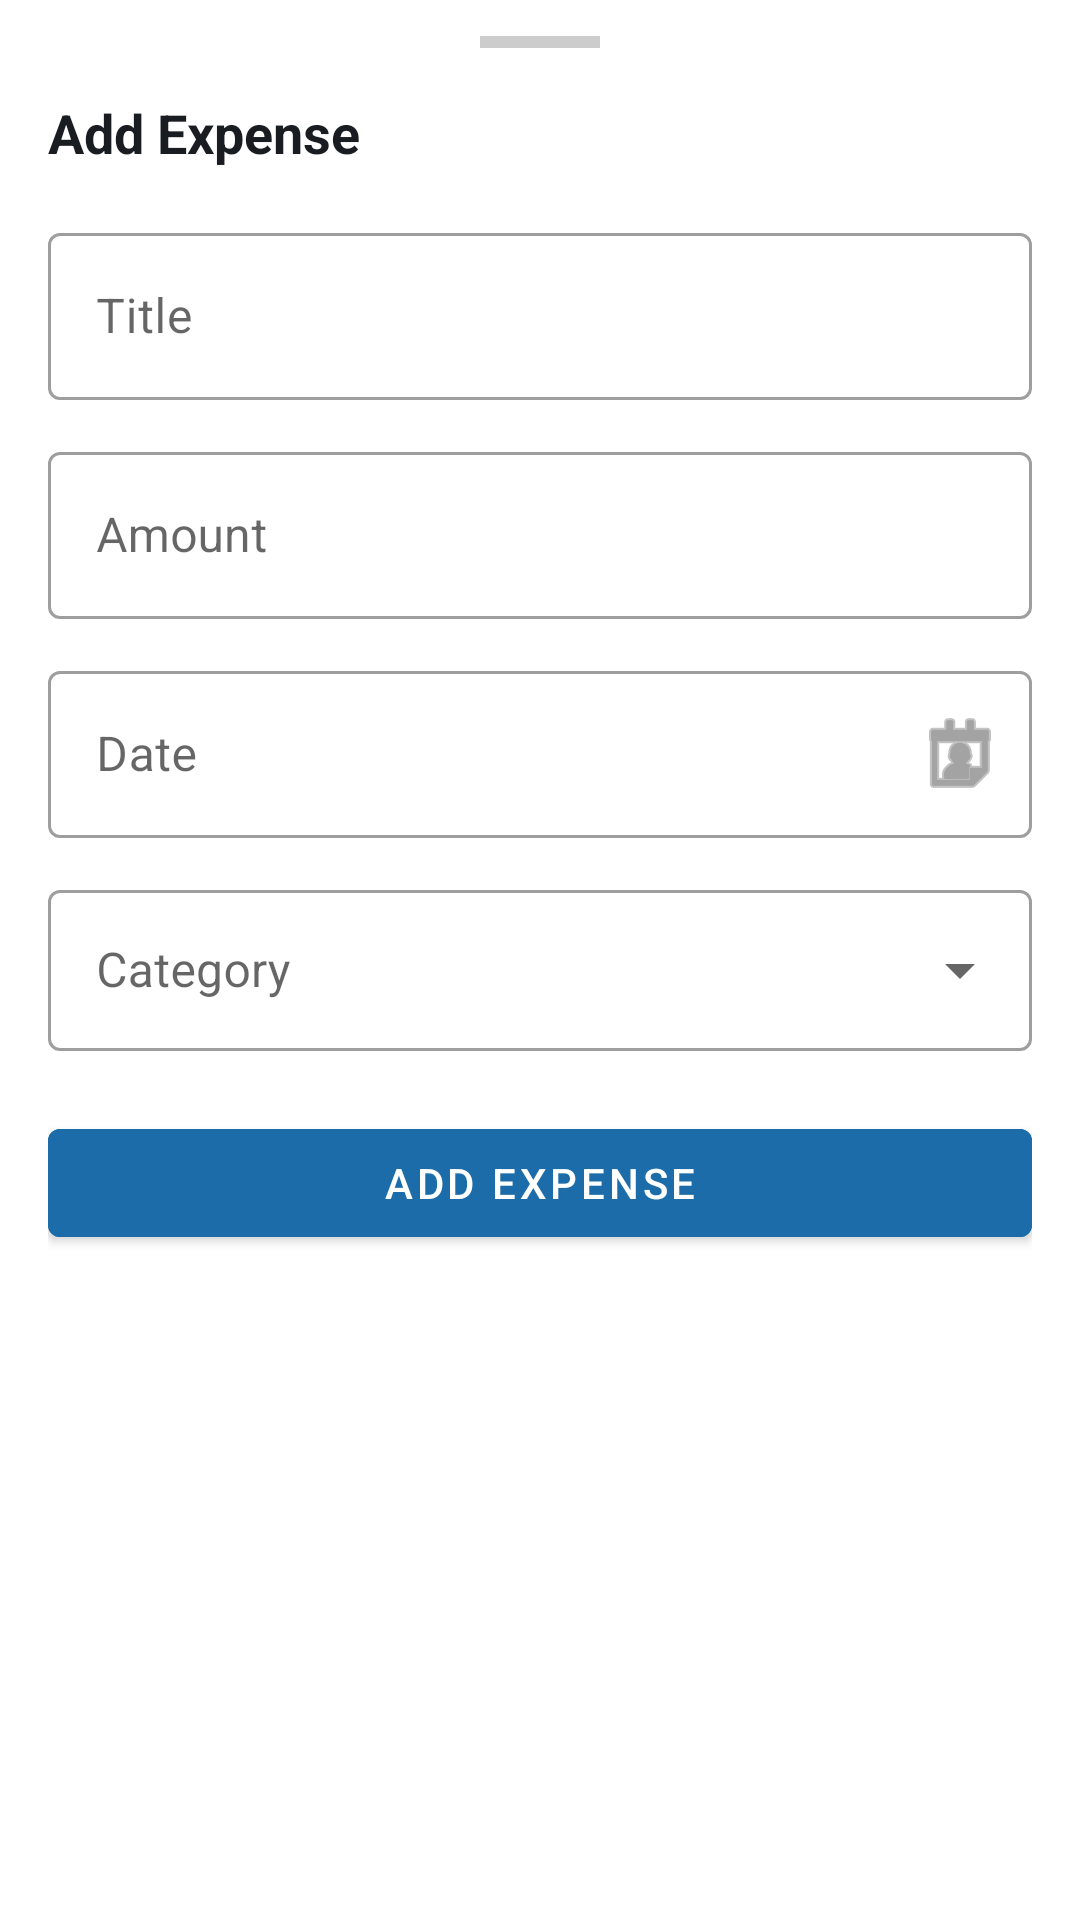

Produce the Android XML layout that renders to this screen, including the resource entries it uses.
<!-- AndroidManifest.xml: application theme Theme.BudgetTracker -->
<!-- res/layout/bottom_sheet_add_expense.xml -->
<?xml version="1.0" encoding="utf-8"?>
<LinearLayout
    xmlns:android="http://schemas.android.com/apk/res/android"
    xmlns:app="http://schemas.android.com/apk/res-auto"
    android:layout_width="match_parent"
    android:layout_height="wrap_content"
    android:orientation="vertical"
    android:background="#FFFFFF"
    android:paddingStart="16dp"
    android:paddingEnd="16dp"
    android:paddingBottom="32dp">

    
    <View
        android:layout_width="40dp"
        android:layout_height="4dp"
        android:layout_gravity="center_horizontal"
        android:layout_marginTop="12dp"
        android:layout_marginBottom="16dp"
        android:background="#CCCCCC"
        android:backgroundTint="#CCCCCC" />

    <TextView
        android:layout_width="wrap_content"
        android:layout_height="wrap_content"
        android:text="Add Expense"
        android:textSize="18sp"
        android:textStyle="bold"
        android:textColor="#191C20"
        android:layout_marginBottom="16dp" />

    
    <com.google.android.material.textfield.TextInputLayout
        android:layout_width="match_parent"
        android:layout_height="wrap_content"
        android:hint="Title"
        style="@style/Widget.MaterialComponents.TextInputLayout.OutlinedBox"
        android:layout_marginBottom="12dp">

        <com.google.android.material.textfield.TextInputEditText
            android:id="@+id/etTitle"
            android:layout_width="match_parent"
            android:layout_height="wrap_content"
            android:inputType="textCapSentences"
            android:imeOptions="actionNext" />

    </com.google.android.material.textfield.TextInputLayout>

    
    <com.google.android.material.textfield.TextInputLayout
        android:id="@+id/tilAmount"
        android:layout_width="match_parent"
        android:layout_height="wrap_content"
        android:hint="Amount"
        style="@style/Widget.MaterialComponents.TextInputLayout.OutlinedBox"
        android:layout_marginBottom="12dp">

        <com.google.android.material.textfield.TextInputEditText
            android:id="@+id/etAmount"
            android:layout_width="match_parent"
            android:layout_height="wrap_content"
            android:inputType="numberDecimal"
            android:imeOptions="actionNext" />

    </com.google.android.material.textfield.TextInputLayout>

    
    <com.google.android.material.textfield.TextInputLayout
        android:layout_width="match_parent"
        android:layout_height="wrap_content"
        android:hint="Date"
        style="@style/Widget.MaterialComponents.TextInputLayout.OutlinedBox"
        android:layout_marginBottom="12dp"
        app:endIconMode="custom"
        app:endIconDrawable="@android:drawable/ic_menu_my_calendar">

        <com.google.android.material.textfield.TextInputEditText
            android:id="@+id/etDate"
            android:layout_width="match_parent"
            android:layout_height="wrap_content"
            android:focusable="false"
            android:cursorVisible="false"
            android:inputType="none" />

    </com.google.android.material.textfield.TextInputLayout>

    
    <com.google.android.material.textfield.TextInputLayout
        android:layout_width="match_parent"
        android:layout_height="wrap_content"
        android:hint="Category"
        style="@style/Widget.MaterialComponents.TextInputLayout.OutlinedBox.ExposedDropdownMenu"
        android:layout_marginBottom="20dp">

        <AutoCompleteTextView
            android:id="@+id/spinnerCategory"
            android:layout_width="match_parent"
            android:layout_height="wrap_content"
            android:inputType="none"
            android:padding="16dp" />

    </com.google.android.material.textfield.TextInputLayout>

    
    <com.google.android.material.button.MaterialButton
        android:id="@+id/btnAdd"
        android:layout_width="match_parent"
        android:layout_height="wrap_content"
        android:text="Add Expense"
        android:backgroundTint="#1B6CA8" />

</LinearLayout>
<!-- resources referenced by this layout -->
<resources>
  <style name="Theme.BudgetTracker" parent="Theme.MaterialComponents.Light.NoActionBar">
          <item name="colorPrimary">@color/blue_500</item>
          <item name="colorPrimaryVariant">@color/blue_900</item>
          <item name="colorOnPrimary">@color/white</item>
          <item name="colorSecondary">@color/blue_500</item>
          <item name="colorOnSecondary">@color/white</item>
          <item name="android:windowBackground">@color/bg_screen</item>
          <item name="bottomSheetDialogTheme">@style/Theme.BudgetTracker.BottomSheet</item>
      </style>
  <color name="blue_500">#1B6CA8</color>
  <color name="blue_900">#1E3A8A</color>
  <color name="white">#FFFFFFFF</color>
  <color name="bg_screen">#F1F5F9</color>
  <style name="Theme.BudgetTracker.BottomSheet" parent="Theme.Material3.Light.BottomSheetDialog">
          <item name="android:windowIsFloating">false</item>
          <item name="android:statusBarColor">@android:color/transparent</item>
          <item name="android:navigationBarColor">@android:color/transparent</item>
          <item name="enableEdgeToEdge">true</item>
      </style>
</resources>
